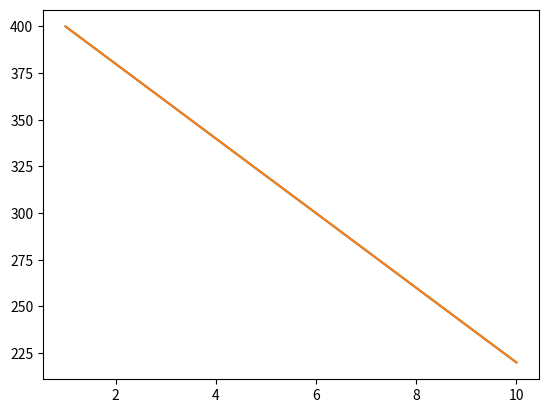

This chart was generated by the following Python code:
#!/usr/bin/env python
# coding: utf-8

# In[5]:


import pandas as pd
import matplotlib.pyplot as plt
negative_corr={'Hours_Work_before_Training':[10,9,8,7,6,5,4,3,2,1], 'calorie_burnage':[220,240,260,280,300,320,340,360,380,400]}
negative_corr=pd.DataFrame(data=negative_corr)
x=negative_corr['Hours_Work_before_Training']
y=negative_corr['calorie_burnage']
plt.plot(x,y)
plt.show()


# In[4]:


import pandas as pd
import matplotlib.pyplot as plt
positive_corr={'Hours_Work_before_Training':[1,2,3,4,5,6,7,8,9,10], 'calorie_burnage':[220,240,260,280,300,320,340,360,380,400]}
positive_corr=pd.DataFrame(data=negative_corr)
x=positive_corr['Hours_Work_before_Training']
y=positive_corr['calorie_burnage']
plt.plot(x,y)
plt.show()


# In[ ]:




